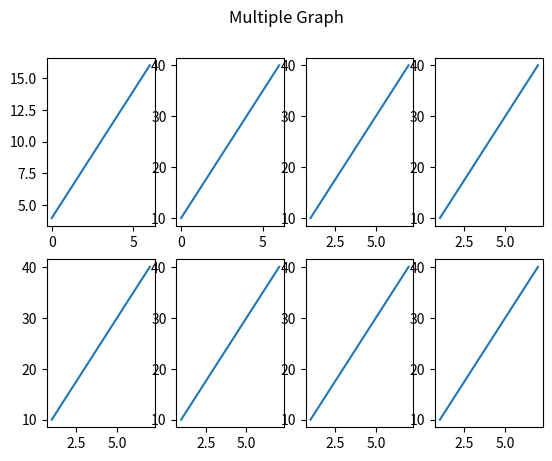

Generate this figure with matplotlib:
import numpy as np
import matplotlib.pyplot as plt

#plot 1:

x = np.array([0,2,4,6])
y = np.array([4,8,12,16])

plt.subplot(2,4,1)
plt.plot(x,y)

#plot 2:

x = np.array([0,2,4,6])
y = np.array([10,20,30,40])

plt.subplot(2,4,2)
plt.plot(x,y)


#plot 3:

x = np.array([1,3,5,7])
y = np.array([10,20,30,40])

plt.subplot(2,4,3)
plt.plot(x,y)


#plot 4:

x = np.array([1,3,5,7])
y = np.array([10,20,30,40])

plt.subplot(2,4,4)
plt.plot(x,y)


#plot 5:

x = np.array([1,3,5,7])
y = np.array([10,20,30,40])

plt.subplot(2,4,5)
plt.plot(x,y)


#plot 6:

x = np.array([1,3,5,7])
y = np.array([10,20,30,40])

plt.subplot(2,4,6)
plt.plot(x,y)



#plot 7:

x = np.array([1,3,5,7])
y = np.array([10,20,30,40])

plt.subplot(2,4,7)
plt.plot(x,y)



#plot 8:

x = np.array([1,3,5,7])
y = np.array([10,20,30,40])

plt.subplot(2,4,8)
plt.plot(x,y)

plt.suptitle("Multiple Graph")
plt.show()
